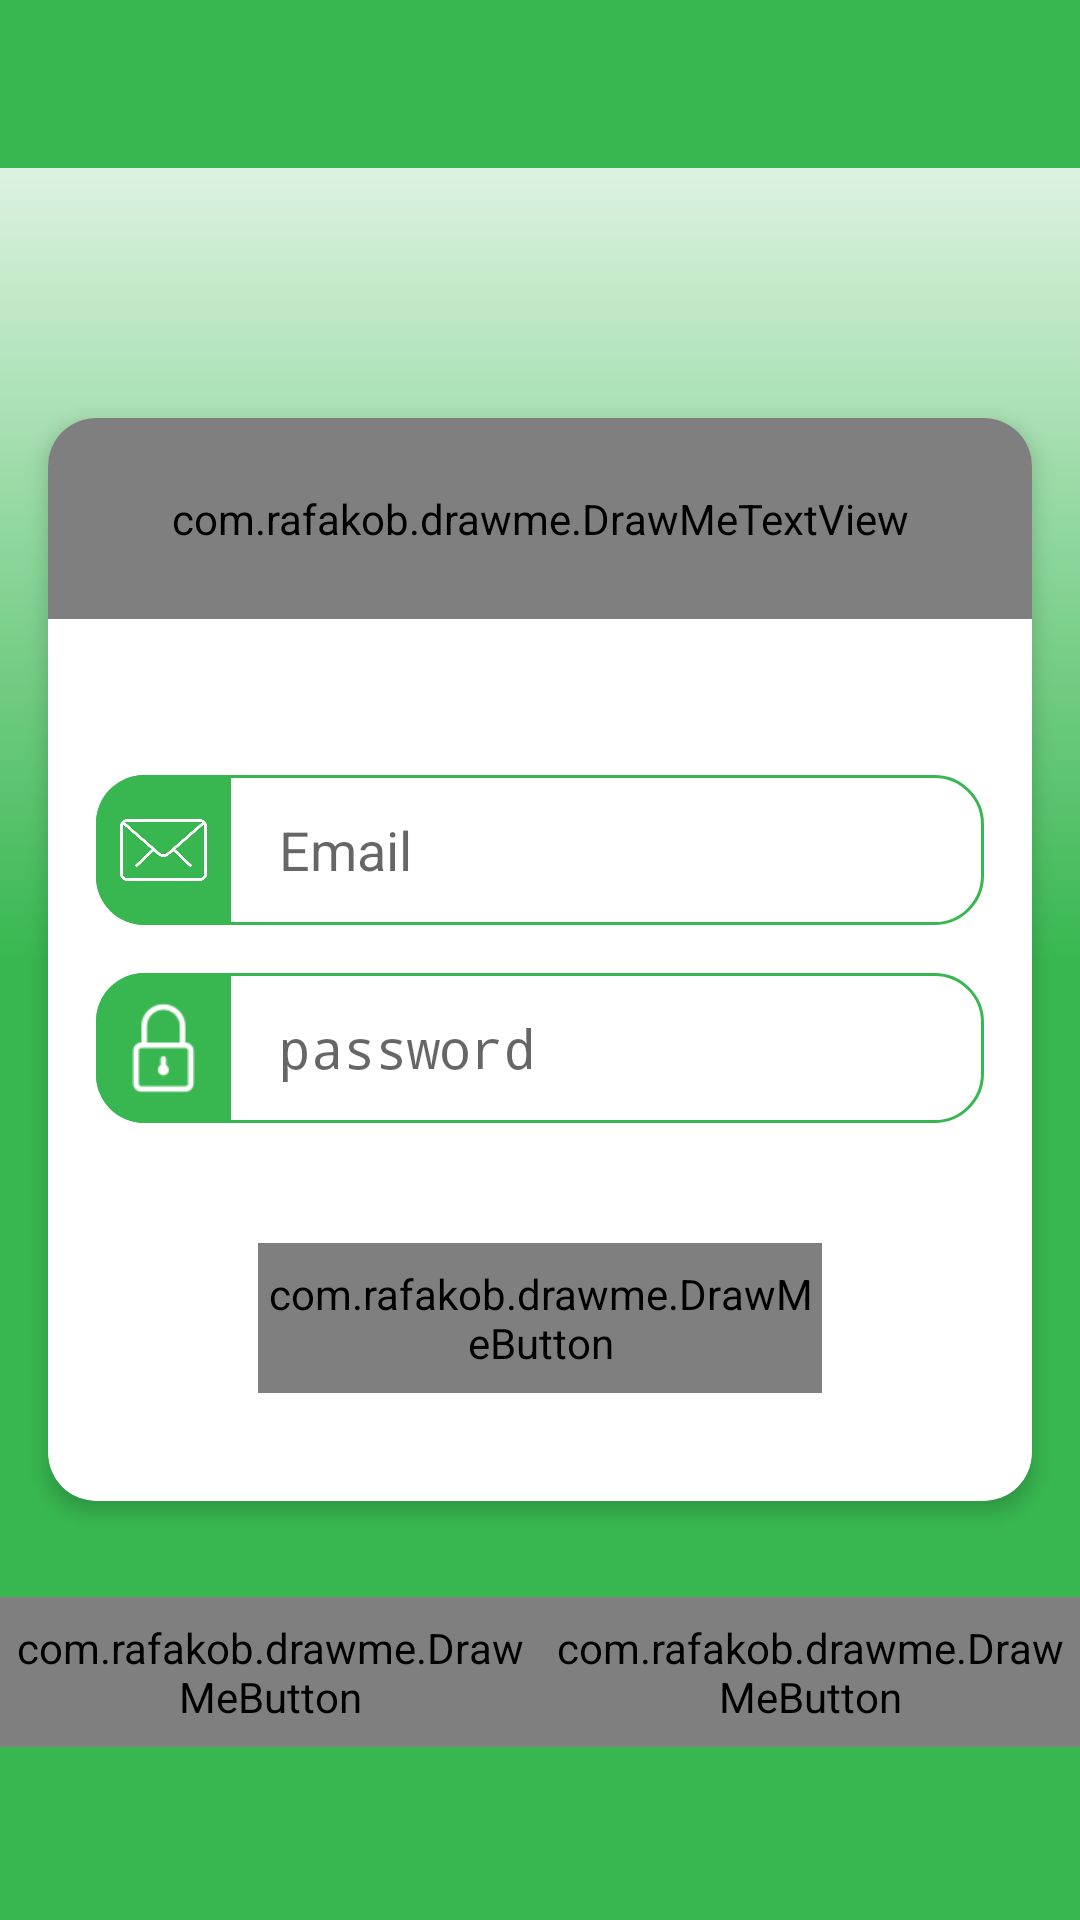

This screen was rendered from an Android layout file. Write that file and the resources it references.
<!-- AndroidManifest.xml: activity theme AppTheme.NoActionBar -->
<!-- res/layout/activity_login.xml -->
<?xml version="1.0" encoding="utf-8"?>
<RelativeLayout xmlns:android="http://schemas.android.com/apk/res/android"
    xmlns:app="http://schemas.android.com/apk/res-auto"
    xmlns:drawme="http://schemas.android.com/apk/res-auto"
    xmlns:tools="http://schemas.android.com/tools"
    android:layout_width="match_parent"
    android:layout_height="match_parent"
    android:background="@drawable/ic_login_background_shap">

    <android.support.design.widget.AppBarLayout
        android:id="@+id/appbar"
        android:layout_width="match_parent"
        android:layout_height="?actionBarSize"
        android:theme="@style/AppTheme.AppBarOverlay">

        <android.support.v7.widget.Toolbar
            android:id="@+id/toolbar"
            android:layout_width="match_parent"
            android:layout_height="match_parent"
            android:background="@color/colorPrimary"
            app:popupTheme="@style/AppTheme.PopupOverlay" />

    </android.support.design.widget.AppBarLayout>
    <ScrollView
        android:id="@+id/login_view"
        android:layout_width="match_parent"
        android:layout_height="wrap_content"
        android:layout_centerInParent="true">

        <android.support.v7.widget.CardView
            android:layout_width="match_parent"
            android:layout_height="wrap_content"
            android:layout_margin="16dp"
            app:cardCornerRadius="16dp"
            app:cardElevation="4dp">

            <LinearLayout
                android:layout_width="match_parent"
                android:layout_height="wrap_content"
                android:orientation="vertical">

                <com.rafakob.drawme.DrawMeTextView
                    drawme:dm_backColor="@color/colorPrimary"
                    android:layout_width="match_parent"
                    android:layout_height="wrap_content"
                    android:gravity="center"
                    android:padding="24dp"
                    android:layout_marginBottom="36dp"
                    android:text="@string/login"
                    android:textColor="@color/white"
                    android:textSize="24sp" />

                <LinearLayout
                    android:layout_width="match_parent"
                    android:layout_height="50dp"
                    android:layout_margin="16dp"
                    android:layout_marginTop="36dp"
                    android:background="@drawable/ic_edit_text_background_shape">

                    <ImageView
                        android:layout_width="45dp"
                        android:layout_height="match_parent"
                        android:layout_gravity="center"
                        android:background="@drawable/ic_icon_background_shape"
                        android:padding="8dp"
                        android:src="@drawable/mail" />

                    <EditText
                        android:id="@+id/email"
                        android:layout_width="match_parent"
                        android:layout_height="wrap_content"
                        android:layout_gravity="center"
                        android:layout_marginStart="8dp"
                        android:layout_marginEnd="18dp"
                        android:background="@color/white"
                        android:gravity="start"
                        android:hint="@string/email"
                        android:imeOptions="actionDone"
                        android:inputType="textEmailAddress"
                        android:maxLines="1"
                        android:padding="8dp"
                        android:textAlignment="viewStart" />
                </LinearLayout>

                <LinearLayout
                    android:layout_width="match_parent"
                    android:layout_height="50dp"
                    android:layout_marginStart="16dp"
                    android:layout_marginEnd="16dp"
                    android:layout_marginBottom="16dp"
                    android:background="@drawable/ic_edit_text_background_shape">

                    <ImageView
                        android:layout_width="45dp"
                        android:layout_height="match_parent"
                        android:layout_gravity="center"
                        android:background="@drawable/ic_icon_background_shape"
                        android:padding="10dp"
                        android:src="@drawable/pass_icon" />

                    <EditText
                        android:id="@+id/password"
                        android:layout_width="match_parent"
                        android:layout_height="wrap_content"
                        android:layout_gravity="center"
                        android:layout_marginStart="8dp"
                        android:layout_marginEnd="18dp"
                        android:background="@color/white"
                        android:gravity="start"
                        android:hint="@string/password"
                        android:imeOptions="actionDone"
                        android:inputType="textPassword"
                        android:maxLines="1"
                        android:padding="8dp"
                        android:textAlignment="viewStart" />

                </LinearLayout>

                <com.rafakob.drawme.DrawMeButton
                    android:id="@+id/login"
                    android:layout_width="match_parent"
                    android:layout_height="50dp"
                    android:layout_marginStart="70dp"
                    android:layout_marginTop="24dp"
                    android:layout_marginEnd="70dp"
                    android:layout_marginBottom="36dp"
                    android:text="@string/login"
                    android:textColor="@color/white"
                    drawme:dm_backColor="@color/colorPrimary"
                    drawme:dm_backColorDisabled="@color/colorPrimary"
                    drawme:dm_backColorPressed="@color/green"
                    drawme:dm_radius="16dp" />

            </LinearLayout>

        </android.support.v7.widget.CardView>
    </ScrollView>

    <LinearLayout
        android:layout_below="@id/login_view"
        android:layout_width="match_parent"
        android:layout_height="wrap_content"
        android:layout_alignParentBottom="true"
        android:layout_marginTop="16dp"
        android:layout_marginBottom="16dp">

        <com.rafakob.drawme.DrawMeButton
            android:id="@+id/forget_pass"
            fontPath="fonts/AraHamahAlislam-Regular.ttf"
            android:layout_width="0dp"
            android:layout_height="50dp"
            android:layout_weight="1"
            android:text="@string/forgot_password"
            android:textColor="@color/white"
            android:textSize="14sp" />

        <com.rafakob.drawme.DrawMeButton
            android:id="@+id/new_account"
            fontPath="fonts/AraHamahAlislam-Regular.ttf"
            android:layout_width="0dp"
            android:layout_height="50dp"
            android:layout_weight="1"
            android:text="@string/new_account"
            android:textColor="@color/white"
            android:textSize="20sp" />

    </LinearLayout>

</RelativeLayout>
<!-- resources referenced by this layout -->
<resources>
  <color name="colorPrimary">#38b750</color>
  <color name="green">#00C94B</color>
  <color name="white">#fff</color>
  <!-- drawable ic_edit_text_background_shape (drawable) -->
  <?xml version="1.0" encoding="utf-8"?>
  <shape xmlns:android="http://schemas.android.com/apk/res/android">
  
      <corners android:radius="16dp"
          />
      <solid android:color="#ffffff" />
  
      <stroke
          android:width="1dp"
          android:color="@color/colorPrimary" />
  
      <size
          android:width="300dp"
          android:height="70dp"/>
  </shape>
  <!-- drawable ic_icon_background_shape (drawable) -->
  <shape xmlns:android="http://schemas.android.com/apk/res/android">
  
      <corners
          android:topRightRadius="0dp"
          android:bottomRightRadius="0dp"
          android:radius="16dp"/>
  
      <solid android:color="@color/colorPrimary" />
  
  
  </shape>
  <!-- drawable ic_login_background_shap (drawable) -->
  <?xml version="1.0" encoding="utf-8"?>
  <shape xmlns:android="http://schemas.android.com/apk/res/android">
  
  
      <gradient
          android:angle="90"
          android:centerColor="@color/colorPrimary"
          android:endColor="@color/white"
          android:startColor="@color/colorPrimary" />
  </shape>
  <!-- drawable mail: png bitmap (drawable-hdpi, 10955 bytes) -->
  <!-- drawable pass_icon: png bitmap (drawable, 1211 bytes) -->
  <string name="email">Email</string>
  <string name="forgot_password">Forgot Password</string>
  <string name="login">LogIn</string>
  <string name="new_account">New Account</string>
  <string name="password">password</string>
  <style name="AppTheme.AppBarOverlay" parent="ThemeOverlay.AppCompat.Dark.ActionBar" />
  <style name="AppTheme.PopupOverlay" parent="ThemeOverlay.AppCompat.Light" />
  <style name="AppTheme.NoActionBar">
          <item name="windowActionBar">false</item>
          <item name="windowNoTitle">true</item>
      </style>
</resources>
